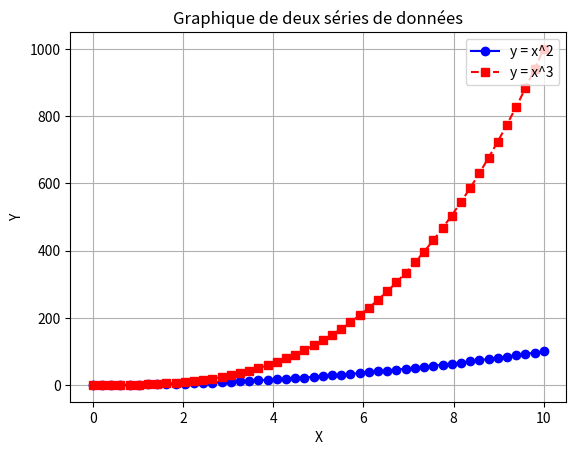

This figure's Python source:
import matplotlib.pyplot as plt
import numpy as np

# Générer une série de 50 nombres allant de 0 à 10
x = np.linspace(0, 10, 50)

# Générer des données pour les deux séries (dans cet exemple, des carrés et des cubes des nombres x)
y1 = x ** 2
y2 = x ** 3

# Tracer le graphique avec deux séries de données et des styles de ligne différents
plt.plot(x, y1, '-o', color='blue', label='y = x^2')  # style de ligne '-o' et couleur bleue
plt.plot(x, y2, '--s', color='red', label='y = x^3')  # style de ligne '--s' et couleur rouge
plt.xlabel('X')
plt.ylabel('Y')
plt.title('Graphique de deux séries de données')
plt.legend(loc='upper right')  # Ajouter la légende et la placer dans le coin supérieur droit
plt.grid(True)  # Activer la grille
plt.show()
